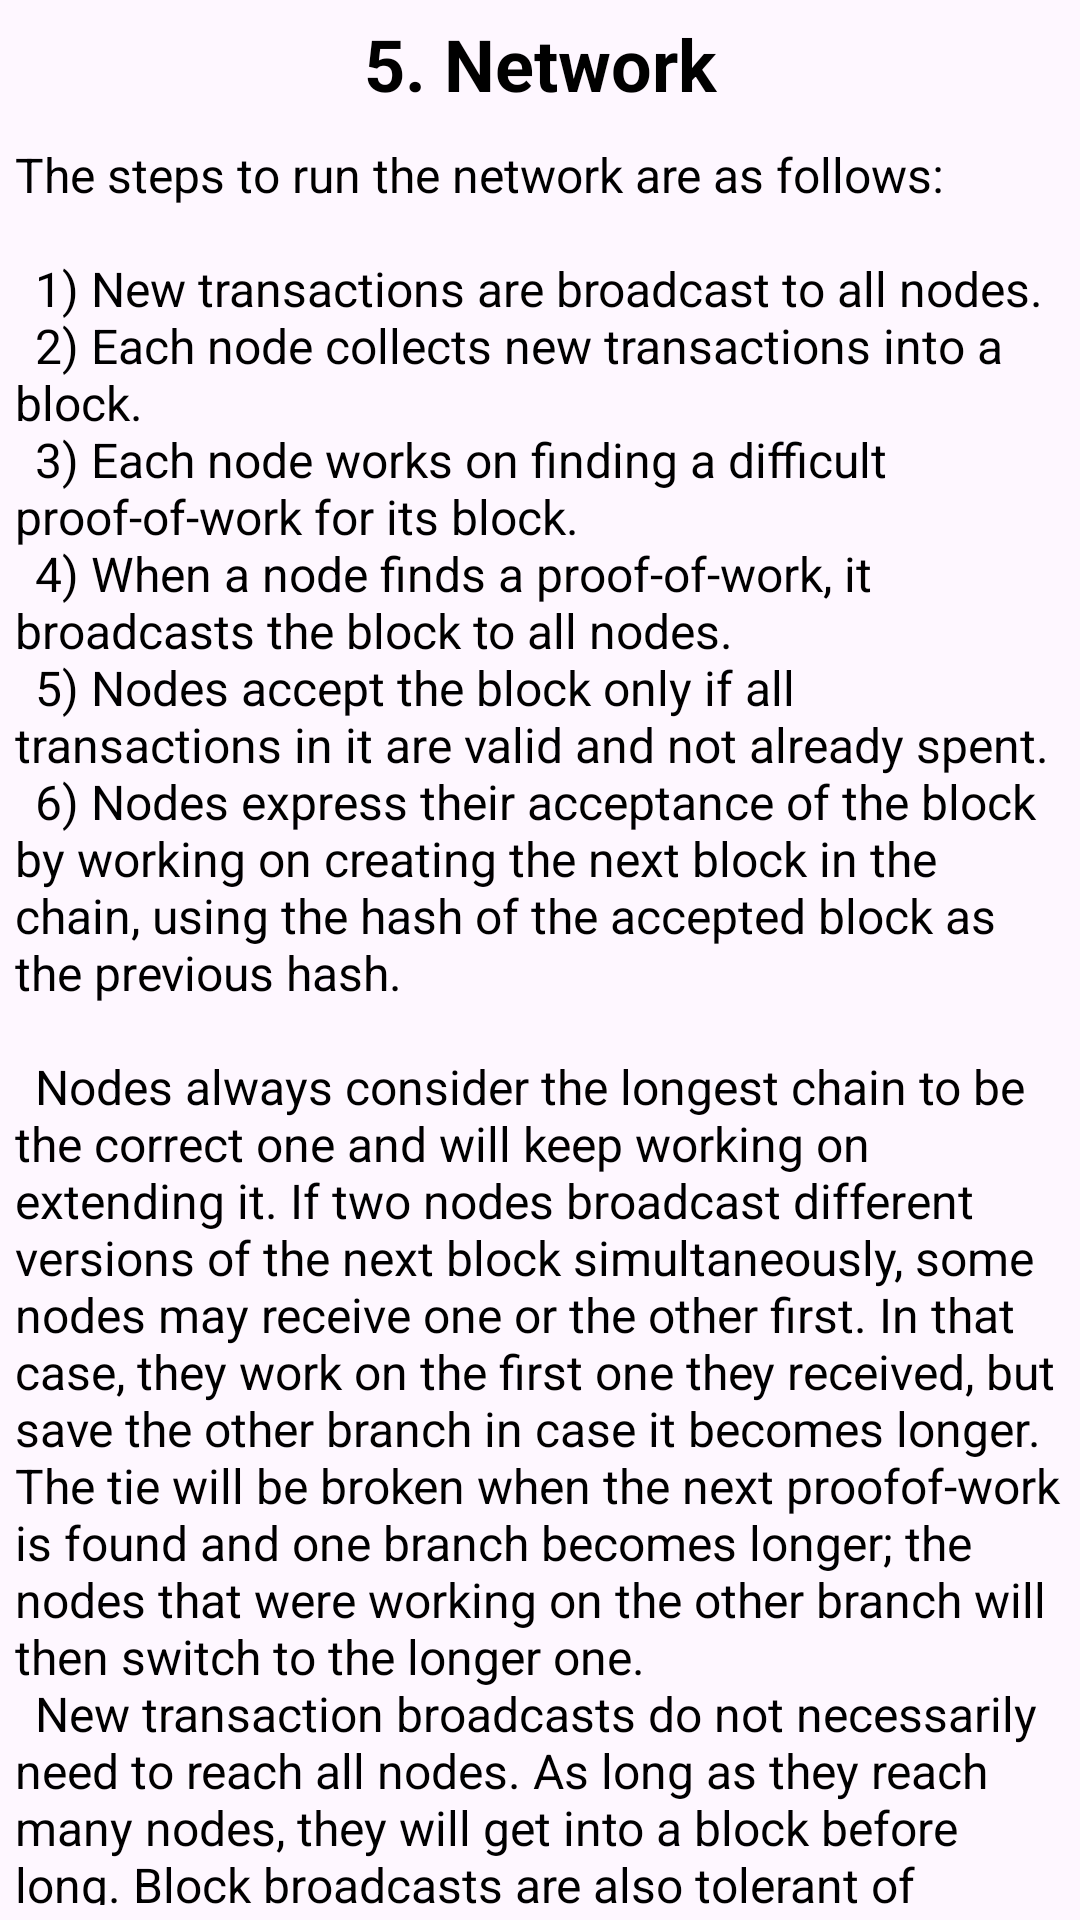

Here is an Android app screen rendered from its layout file. Give the layout XML and the strings, colors and styles it references.
<!-- AndroidManifest.xml: application theme Theme.BitcoinWP -->
<!-- res/layout/text_5.xml -->
<?xml version="1.0" encoding="utf-8"?>
<LinearLayout xmlns:android="http://schemas.android.com/apk/res/android"
    android:layout_width="match_parent"
    android:layout_height="wrap_content"
    android:orientation="vertical">

    <TextView
        style="@style/title"
        android:layout_width="match_parent"
        android:layout_height="wrap_content"
        android:text="@string/title_5" />

    <TextView
        style="@style/simple_text"
        android:layout_width="match_parent"
        android:layout_height="wrap_content"
        android:text="@string/text_5" />


</LinearLayout>
<!-- resources referenced by this layout -->
<resources>
  <string name="text_5">The steps to run the network are as follows:\n \n\t1) New transactions are broadcast to all nodes. \n\t2) Each node collects new transactions into a block. \n\t3) Each node works on finding a difficult proof-of-work for its block. \n\t4) When a node finds a proof-of-work, it broadcasts the block to all nodes. \n\t5) Nodes accept the block only if all transactions in it are valid and not already spent. \n\t6) Nodes express their acceptance of the block by working on creating the next block in the chain, using the hash of the accepted block as the previous hash. \n\n\tNodes always consider the longest chain to be the correct one and will keep working on extending it. If two nodes broadcast different versions of the next block simultaneously, some nodes may receive one or the other first. In that case, they work on the first one they received, but save the other branch in case it becomes longer. The tie will be broken when the next proofof-work is found and one branch becomes longer; the nodes that were working on the other branch will then switch to the longer one.\n\tNew transaction broadcasts do not necessarily need to reach all nodes. As long as they reach many nodes, they will get into a block before long. Block broadcasts are also tolerant of dropped messages. If a node does not receive a block, it will request it when it receives the next block and realizes it missed one.</string>
  <string name="title_5">5. Network</string>
  <style name="simple_text">
          <item name="android:textSize">16sp</item>
          <item name="android:textColor">@android:color/black</item>
          <item name="android:layout_marginBottom">10dp</item>
          <item name="android:layout_margin">5dp</item>
          <item name="android:gravity">left</item>
      </style>
  <style name="title">
          <item name="android:textSize">24sp</item>
          <item name="android:textColor">@android:color/black</item>
          <item name="android:textStyle">bold</item>
          <item name="android:layout_marginBottom">10dp</item>
          <item name="android:layout_margin">5dp</item>
          <item name="android:gravity">center</item>
      </style>
  <style name="Theme.BitcoinWP" parent="Base.Theme.BitcoinWP" />
  <style name="Base.Theme.BitcoinWP" parent="Theme.Material3.DayNight.NoActionBar">
          
          
      </style>
</resources>
